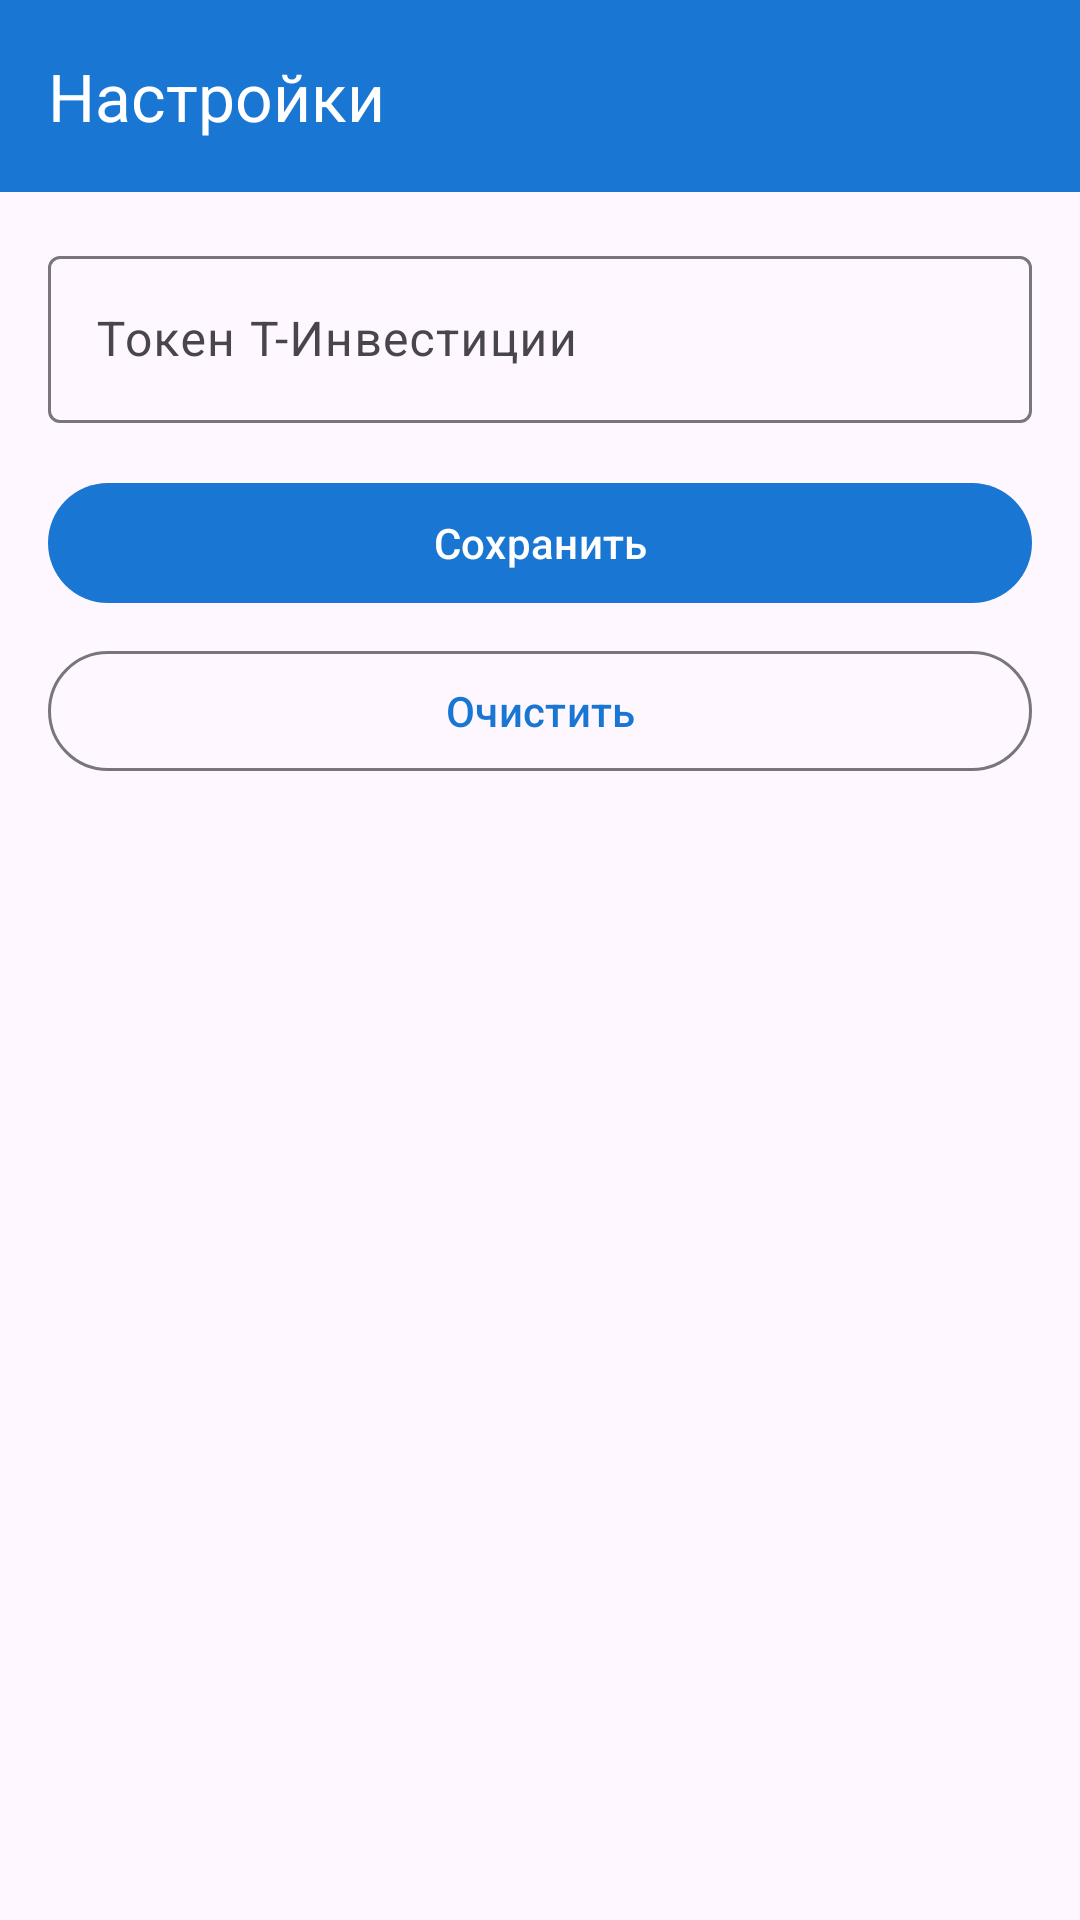

This screen was rendered from an Android layout file. Write that file and the resources it references.
<!-- AndroidManifest.xml: application theme Theme.PensionPortfolio -->
<!-- res/layout/activity_settings.xml -->
<?xml version="1.0" encoding="utf-8"?>
<LinearLayout
    xmlns:android="http://schemas.android.com/apk/res/android"
    xmlns:app="http://schemas.android.com/apk/res-auto"
    android:layout_width="match_parent"
    android:layout_height="match_parent"
    android:orientation="vertical">

    <com.google.android.material.appbar.MaterialToolbar
        android:id="@+id/toolbar"
        android:layout_width="match_parent"
        android:layout_height="?attr/actionBarSize"
        android:background="@color/primary"
        app:title="@string/settings"
        app:titleTextColor="@color/white"
        app:navigationIcon="@drawable/ic_back" />

    <ScrollView
        android:layout_width="match_parent"
        android:layout_height="match_parent">

        <LinearLayout
            android:layout_width="match_parent"
            android:layout_height="wrap_content"
            android:orientation="vertical"
            android:padding="16dp">

            
            <com.google.android.material.textfield.TextInputLayout
                android:layout_width="match_parent"
                android:layout_height="wrap_content"
                android:hint="@string/tinkoff_token"
                style="@style/Widget.Material3.TextInputLayout.OutlinedBox">

                <com.google.android.material.textfield.TextInputEditText
                    android:id="@+id/etTinkoffToken"
                    android:layout_width="match_parent"
                    android:layout_height="wrap_content"
                    android:inputType="textPassword" />

            </com.google.android.material.textfield.TextInputLayout>

            <com.google.android.material.button.MaterialButton
                android:id="@+id/btnSaveToken"
                android:layout_width="match_parent"
                android:layout_height="wrap_content"
                android:layout_marginTop="16dp"
                android:text="@string/save" />

            <com.google.android.material.button.MaterialButton
                android:id="@+id/btnClearToken"
                android:layout_width="match_parent"
                android:layout_height="wrap_content"
                android:layout_marginTop="8dp"
                android:text="@string/clear"
                style="@style/Widget.Material3.Button.OutlinedButton" />

        </LinearLayout>

    </ScrollView>

</LinearLayout>
<!-- resources referenced by this layout -->
<resources>
  <color name="primary">#1976D2</color>
  <color name="white">#FFFFFF</color>
  <string name="clear">Очистить</string>
  <string name="save">Сохранить</string>
  <string name="settings">Настройки</string>
  <string name="tinkoff_token">Токен Т-Инвестиции</string>
  <style name="Theme.PensionPortfolio" parent="Theme.Material3.Light.NoActionBar">
          <item name="colorPrimary">@color/primary</item>
          <item name="colorPrimaryDark">@color/primary_dark</item>
          <item name="colorAccent">@color/accent</item>
          <item name="android:statusBarColor">@color/primary_dark</item>
      </style>
  <color name="primary_dark">#0D47A1</color>
  <color name="accent">#4CAF50</color>
</resources>
